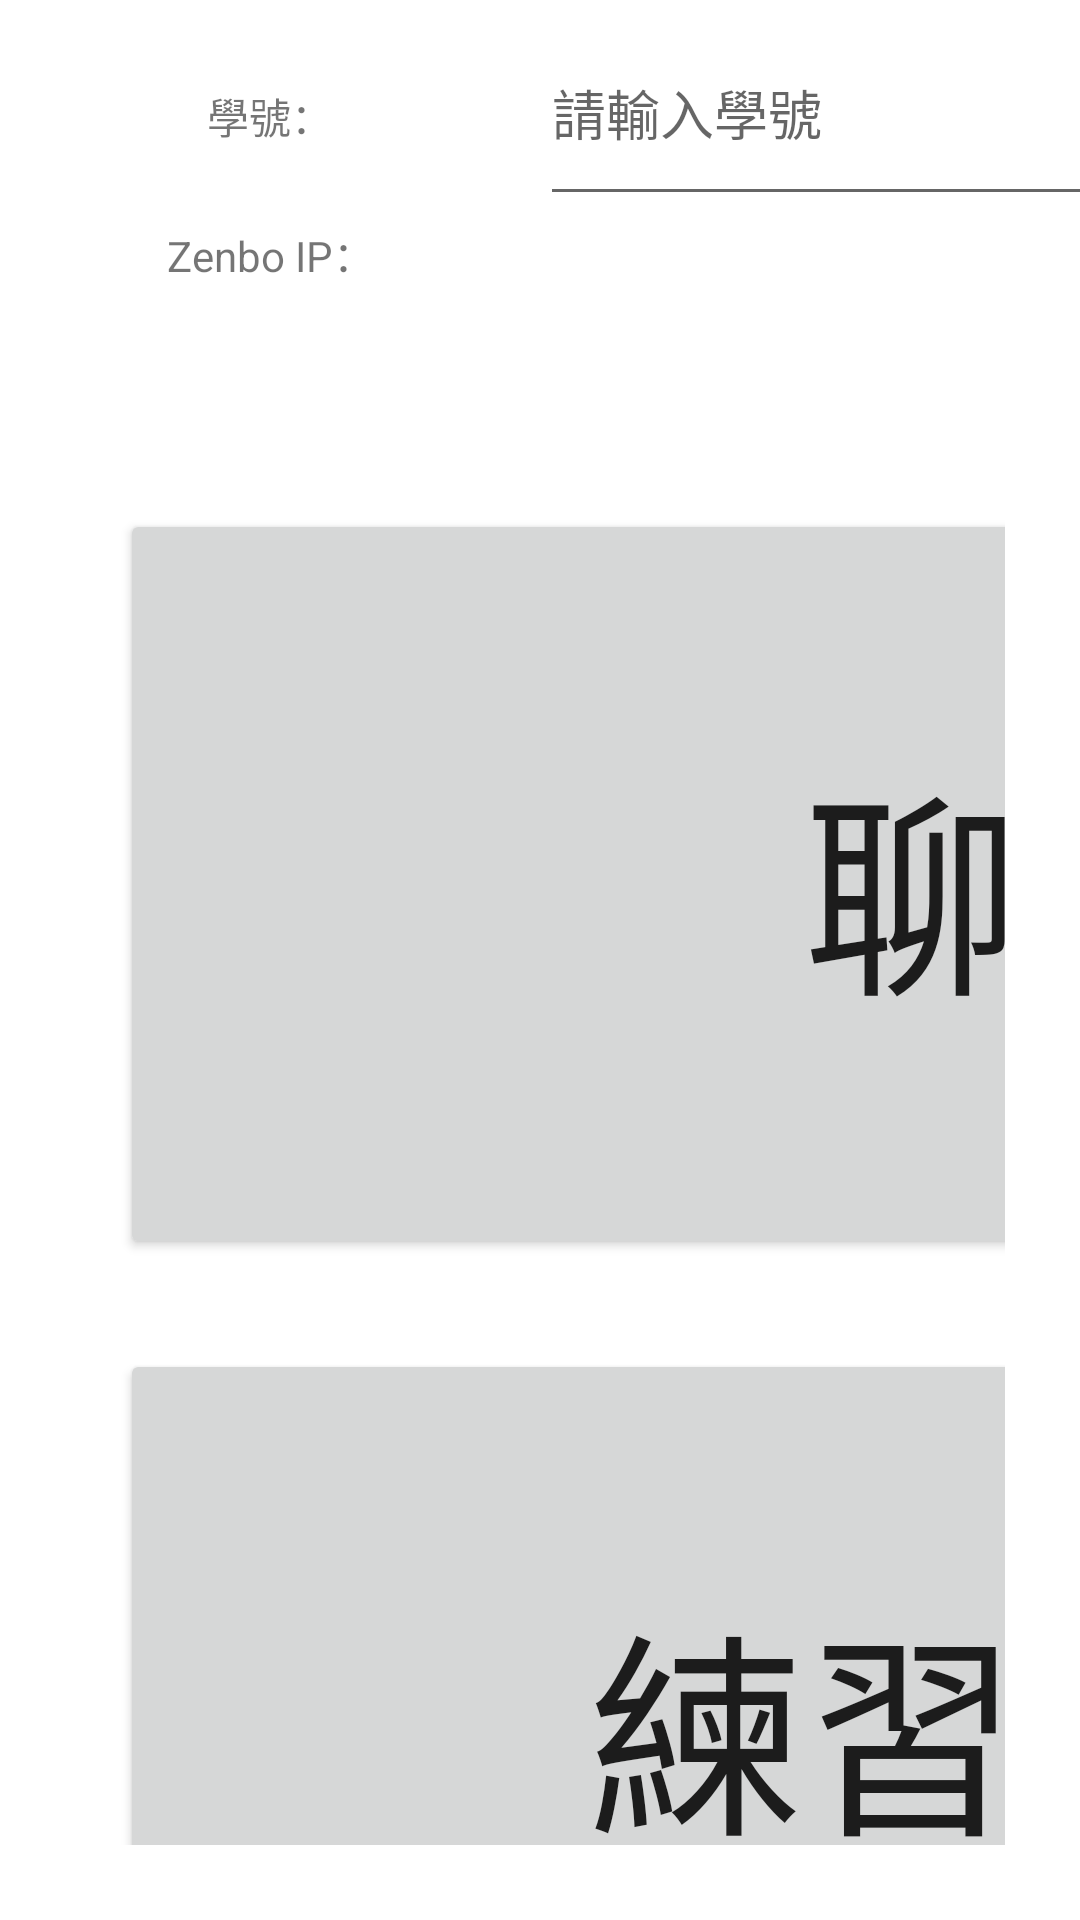

Reconstruct the res/layout file that produces this screen, plus the resources it refers to.
<!-- AndroidManifest.xml: application theme Theme.DLT_Zenbo_Interaction -->
<!-- res/layout/activity_main.xml -->
<?xml version="1.0" encoding="utf-8"?>
<LinearLayout xmlns:android="http://schemas.android.com/apk/res/android"
    android:layout_width="match_parent"
    android:layout_height="match_parent"
    android:orientation="vertical"
    xmlns:tools="http://schemas.android.com/tools"
    tools:context=".MainActivity">

    <GridLayout
        android:layout_width="match_parent"
        android:layout_height="wrap_content"
        android:columnCount="2"
        android:rowCount="2">

        <TextView
            android:id="@+id/textStudent"
            android:layout_width="180dp"
            android:layout_height="46dp"
            android:layout_row="0"
            android:layout_column="0"
            android:layout_weight="1"
            android:text="學號："
            android:textAlignment="center" />

        <EditText
            android:id="@+id/studentID"
            android:layout_width="562dp"
            android:layout_height="72dp"
            android:layout_row="0"
            android:layout_column="1"
            android:layout_weight="1"
            android:ems="10"
            android:hint="請輸入學號"
            android:inputType="textPersonName"
            android:text="" />

        <TextView
            android:id="@+id/zenboIP"
            android:layout_width="180dp"
            android:layout_height="51dp"
            android:layout_row="1"
            android:layout_column="0"
            android:layout_weight="1"
            android:text="Zenbo IP："
            android:textAlignment="center" />

        <TextView
            android:id="@+id/IPAddress"
            android:layout_width="558dp"
            android:layout_height="54dp"
            android:layout_row="1"
            android:layout_column="1"
            android:layout_weight="1"
            android:text="" />

    </GridLayout>
    <GridLayout
        android:layout_width="match_parent"
        android:layout_height="wrap_content"
        android:columnCount="2"
        android:rowCount="2"
        android:padding="25dp" >

        <Button
            android:id="@+id/connectionBtn"
            android:layout_width="600dp"
            android:layout_height="250dp"
            android:layout_margin="15dp"
            android:layout_row="0"
            android:layout_column="0"
            android:layout_weight="1"
            android:text="聊天"
            android:textSize="72dp"></Button>

        <Button
            android:id="@+id/guessBtn"
            android:layout_width="600dp"
            android:layout_height="250dp"
            android:layout_margin="15dp"
            android:layout_row="0"
            android:layout_column="1"
            android:layout_weight="1"
            android:text="寵物猜謎"
            android:textSize="72dp"></Button>

        <Button
            android:id="@+id/scriptBtn"
            android:layout_width="600dp"
            android:layout_height="250dp"
            android:layout_margin="15dp"
            android:layout_row="1"
            android:layout_column="0"
            android:layout_weight="1"
            android:text="練習劇本"
            android:textSize="72dp"></Button>

        <Button
            android:id="@+id/soulBtn"
            android:layout_width="600dp"
            android:layout_height="250dp"
            android:layout_margin="15dp"
            android:layout_row="1"
            android:layout_column="1"
            android:layout_weight="1"
            android:text="寵物靈"
            android:textSize="72dp"></Button>


    </GridLayout>
</LinearLayout>
<!-- resources referenced by this layout -->
<resources>
  <style name="Theme.DLT_Zenbo_Interaction" parent="Theme.MaterialComponents.DayNight.DarkActionBar">
          
          <item name="colorPrimary">@color/purple_500</item>
          <item name="colorPrimaryVariant">@color/purple_700</item>
          <item name="colorOnPrimary">@color/white</item>
          
          <item name="colorSecondary">@color/teal_200</item>
          <item name="colorSecondaryVariant">@color/teal_700</item>
          <item name="colorOnSecondary">@color/black</item>
          
          <item name="android:statusBarColor">?attr/colorPrimaryVariant</item>
          
      </style>
  <!-- not gathered from this repository: default colours our renderer supplied (Android Studio template values) -->
  <color name="purple_500">#FF6200EE</color>
  <color name="purple_700">#FF3700B3</color>
  <color name="teal_200">#FF03DAC5</color>
  <color name="teal_700">#FF018786</color>
  <color name="black">#FF000000</color>
  <color name="white">#FFFFFFFF</color>
</resources>
